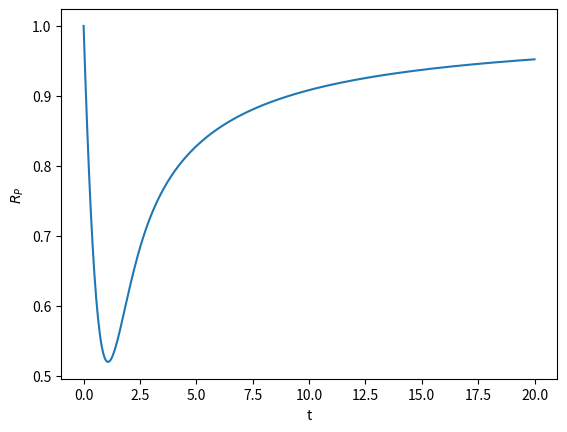

Recreate this plot in Python.
# dependencies
from scipy.integrate import odeint
import numpy as np
import matplotlib.pyplot as plt


# function that returns dy/dt
def odes(x, t):
    # constants
    k_0 = 0.01
    k_1 = 1
    k_2 = 1
    R_T = 1
    a = 1
    S = 2 + 0.1*np.sin(t)
    #S = 10
    S = t
    # assign each ODE to a vector element
    R = x[0]
    R_P = x[1]

    # define each ODE
    # sigmoidal:

    dRdt = k_0 + k_1 * S - k_2 * R
    dR_Pdt = k_1 * S * (R_T - R_P) - k_2 * R_P

    return [dRdt, dR_Pdt]


# initial condition
x_0 = [1,1]

# print(odes(x=x_0, t=0))

# declare a time vector
t = np.linspace(0, 20, 500)

# solve system of diff. eq.
x = odeint(odes, x_0, t)

R = x[:, 0]
R_P = x[:, 1]
#S = x[:, 2]

# plot results
plt.plot(t, R_P)
plt.xlabel('t')
plt.ylabel('$R_P$')
plt.show()
